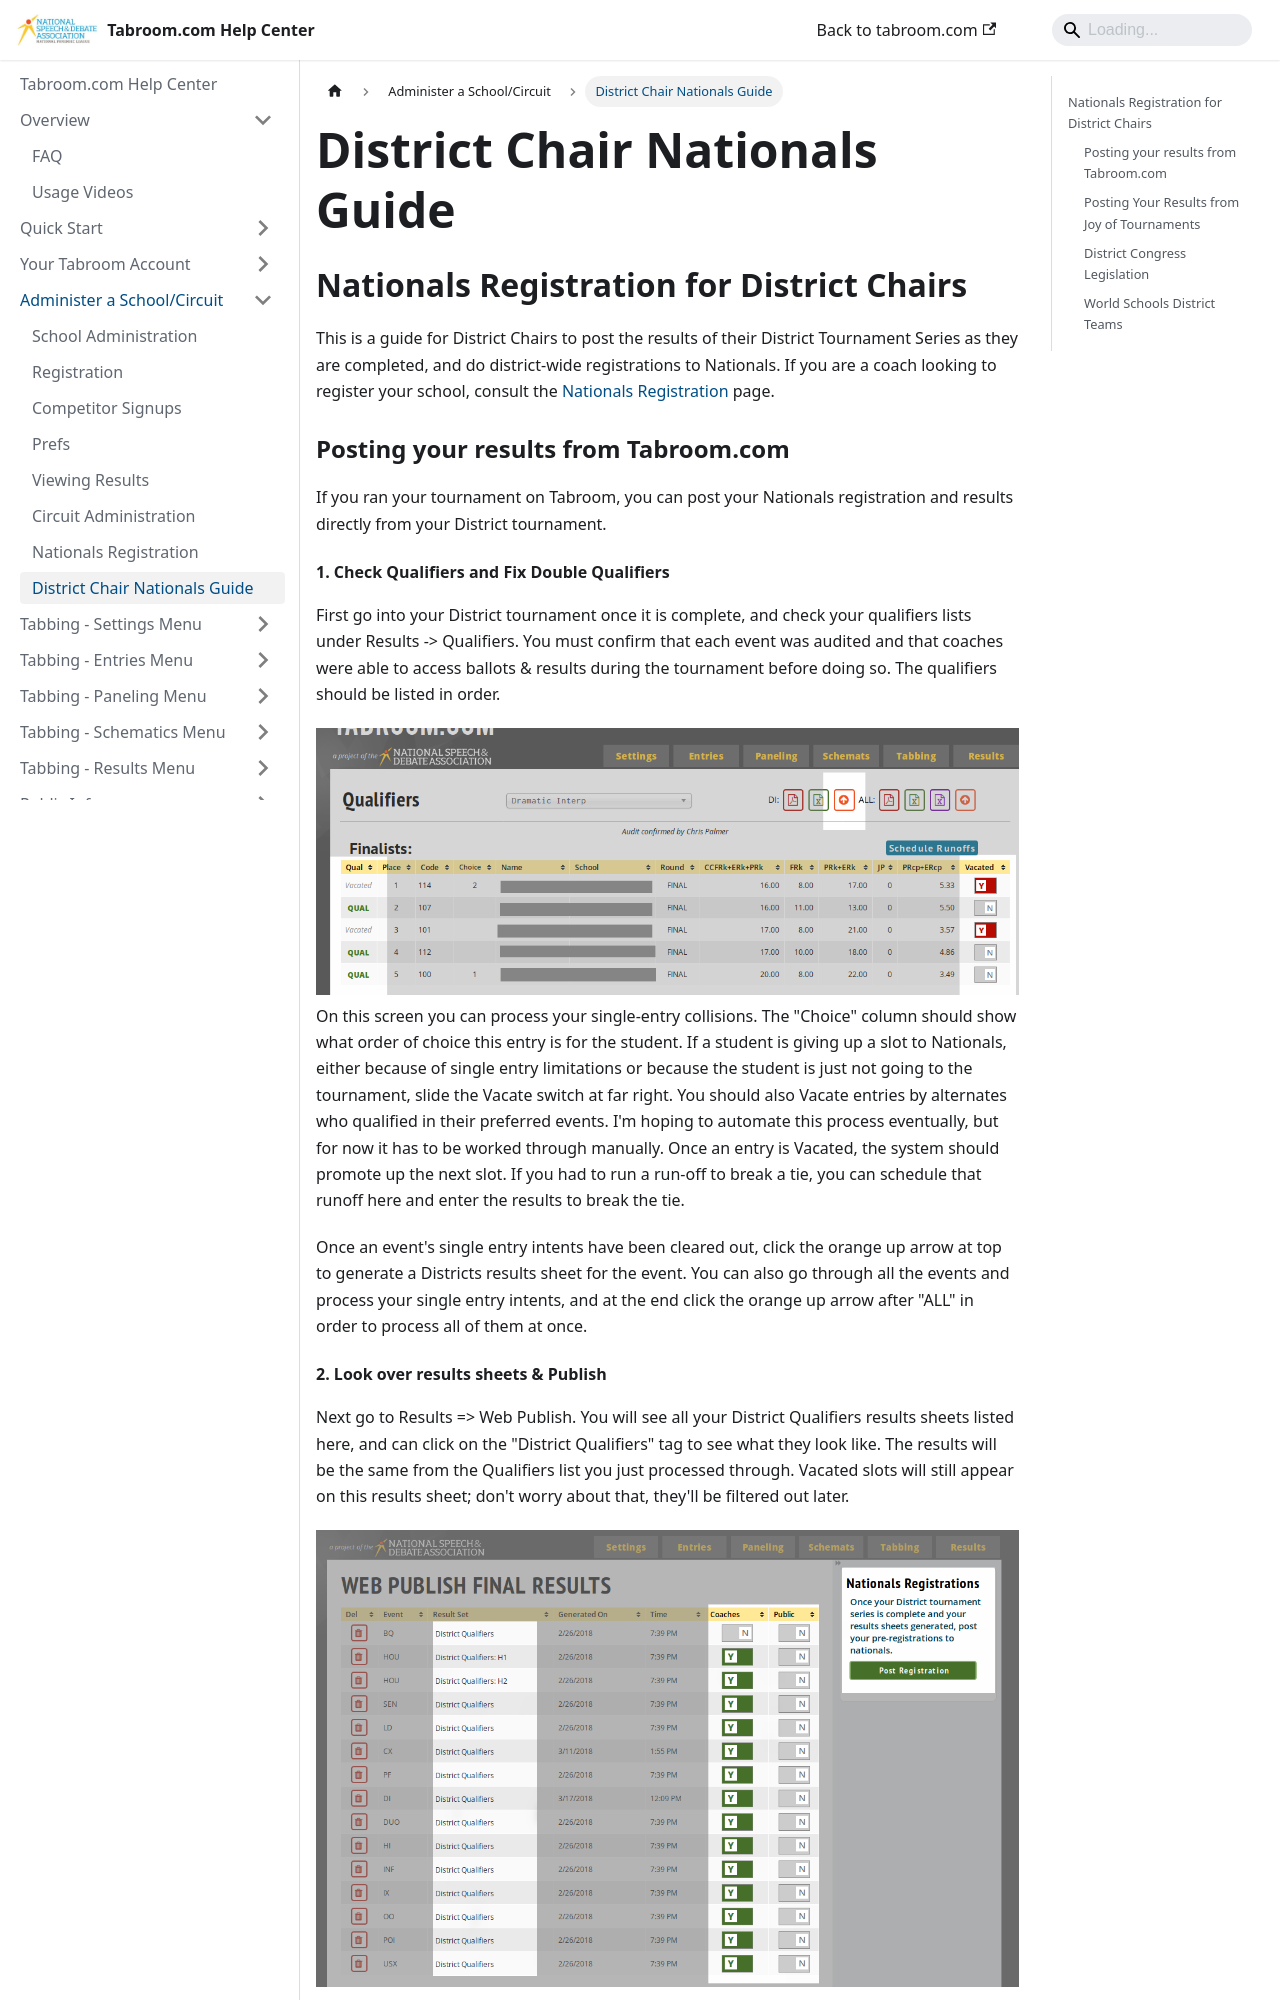

repository: speechanddebate/tabroom-docs · page: administration/district-chair-nationals-guide.html · generator: docusaurus

---
title: "District Chair Nationals Guide"
---

## Nationals Registration for District Chairs

This is a guide for District Chairs to post the results of their
District Tournament Series as they are completed, and do district-wide
registrations to Nationals. If you are a coach looking to register your
school, consult the [Nationals
Registration](/nationals-registration) page.

### Posting your results from Tabroom.com

If you ran your tournament on Tabroom, you can post your Nationals
registration and results directly from your District tournament.

#### 1. Check Qualifiers and Fix Double Qualifiers

First go into your District tournament once it is complete, and check
your qualifiers lists under Results -> Qualifiers. You must confirm
that each event was audited and that coaches were able to access ballots
& results during the tournament before doing so. The qualifiers should
be listed in order.

<img src="/screenshots/QualifierLIst-Vacates.png" title="QualifierLIst-Vacates.png"
width="800" />

On this screen you can process your single-entry collisions. The
"Choice" column should show what order of choice this entry is for the
student. If a student is giving up a slot to Nationals, either because
of single entry limitations or because the student is just not going to
the tournament, slide the Vacate switch at far right. You should also
Vacate entries by alternates who qualified in their preferred events.
I'm hoping to automate this process eventually, but for now it has to be
worked through manually. Once an entry is Vacated, the system should
promote up the next slot. If you had to run a run-off to break a tie,
you can schedule that runoff here and enter the results to break the
tie.

Once an event's single entry intents have been cleared out, click the
orange up arrow at top to generate a Districts results sheet for the
event. You can also go through all the events and process your single
entry intents, and at the end click the orange up arrow after "ALL" in
order to process all of them at once.
